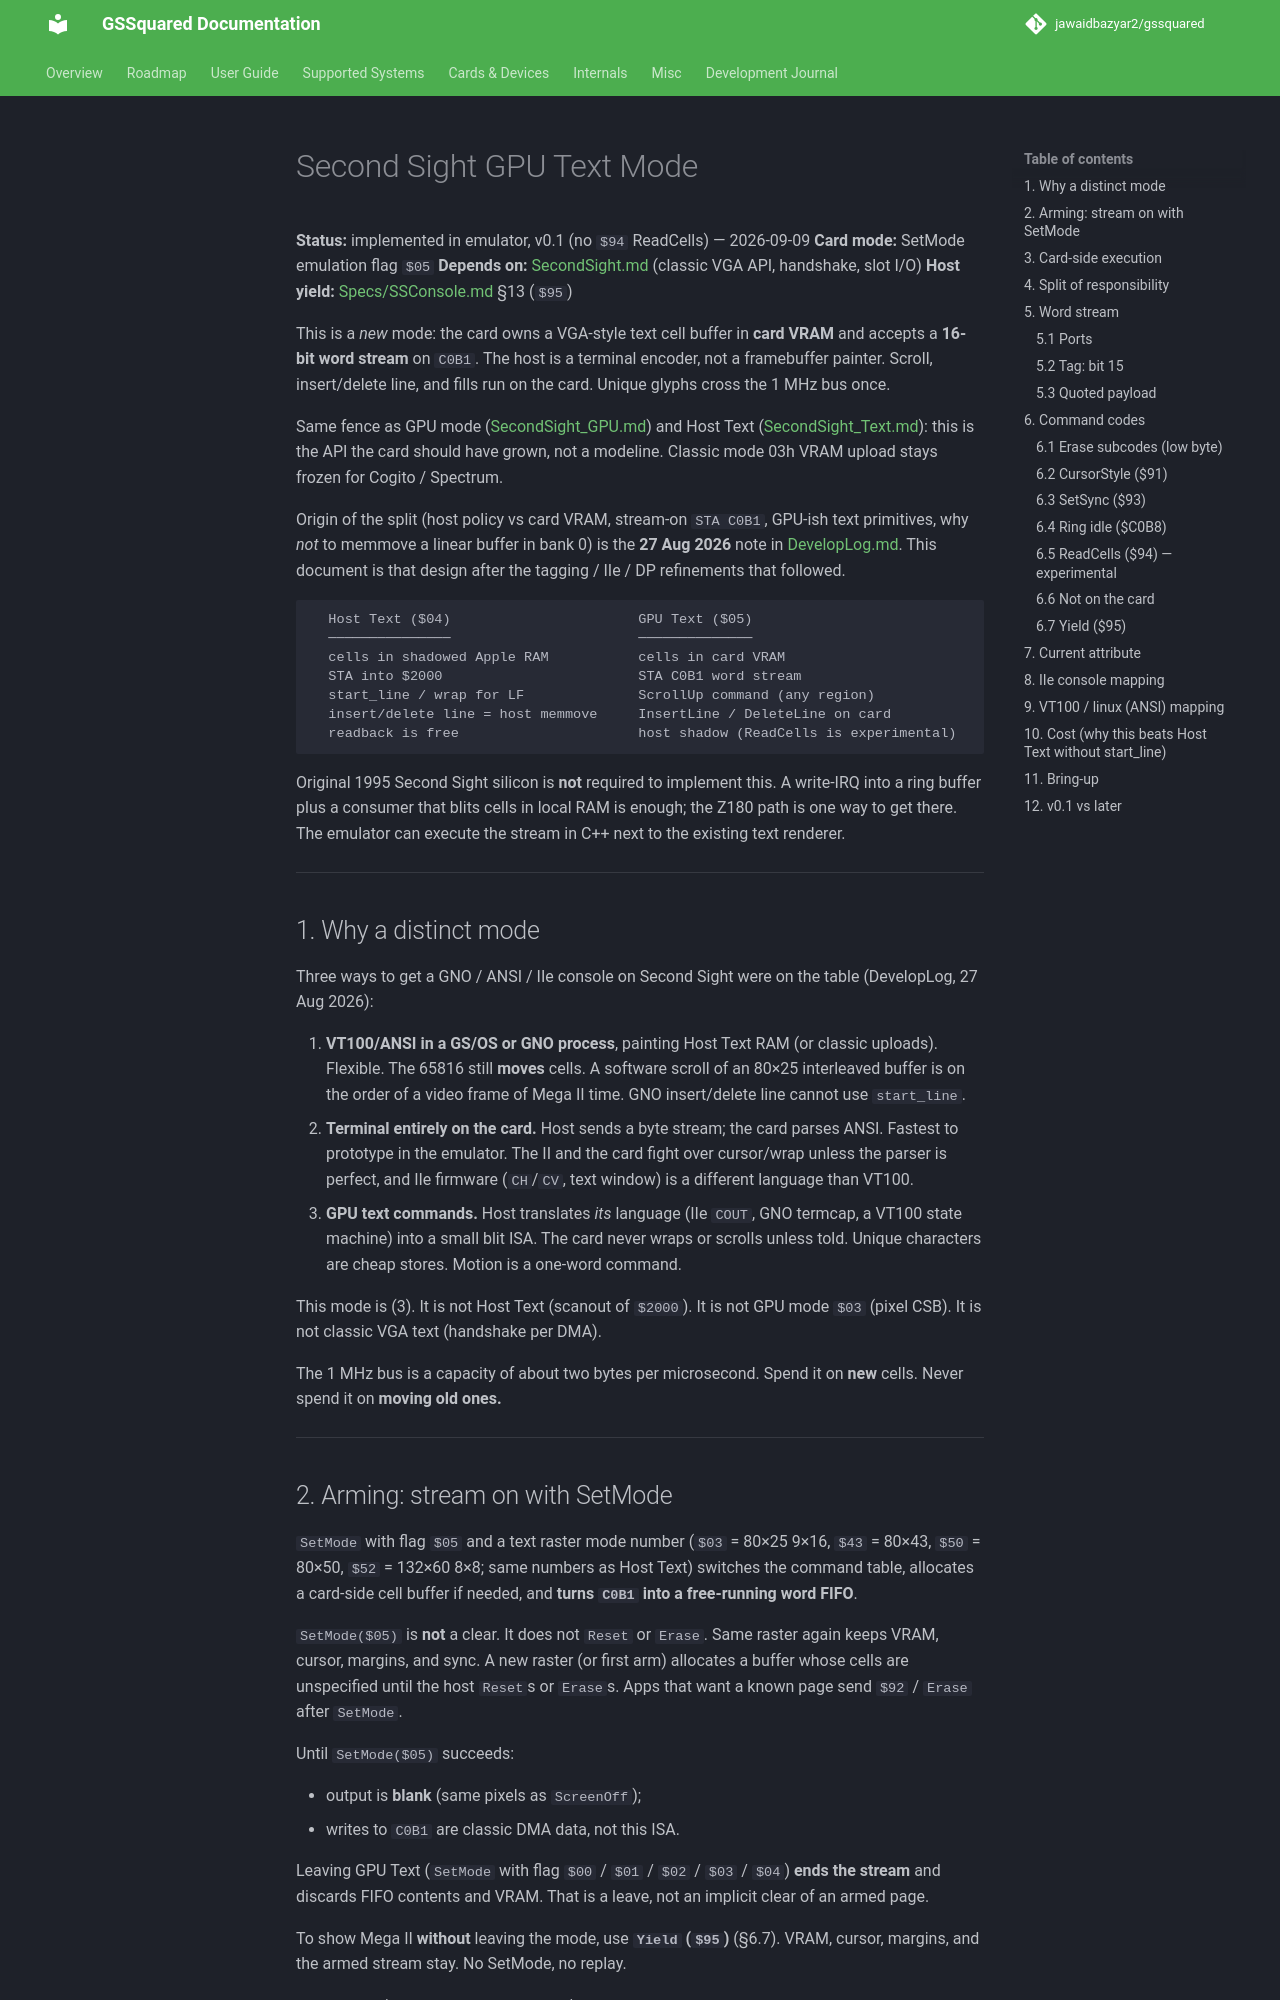

repository: jawaidbazyar2/gssquared · page: SecondSight_GPUText/index.html · generator: mkdocs

# Second Sight GPU Text Mode

**Status:** implemented in emulator, v0.1 (no `$94` ReadCells) — 2026-09-09
**Card mode:** SetMode emulation flag `$05`
**Depends on:** [SecondSight.md](SecondSight.md) (classic VGA API, handshake, slot I/O)
**Host yield:** [Specs/SSConsole.md](../Specs/SSConsole.md) §13 (`$95`)

This is a *new* mode: the card owns a VGA-style text cell buffer in **card
VRAM** and accepts a **16-bit word stream** on `C0B1`. The host is a terminal
encoder, not a framebuffer painter. Scroll, insert/delete line, and fills run
on the card. Unique glyphs cross the 1 MHz bus once.

Same fence as GPU mode ([SecondSight_GPU.md](SecondSight_GPU.md)) and Host Text
([SecondSight_Text.md](SecondSight_Text.md)): this is the API the card should
have grown, not a modeline. Classic mode 03h VRAM upload stays frozen for
Cogito / Spectrum.

Origin of the split (host policy vs card VRAM, stream-on `STA C0B1`, GPU-ish
text primitives, why *not* to memmove a linear buffer in bank 0) is the
**27 Aug 2026** note in [DevelopLog.md](DevelopLog.md). This document is that
design after the tagging / IIe / DP refinements that followed.

```
  Host Text ($04)                       GPU Text ($05)
  ───────────────                       ──────────────
  cells in shadowed Apple RAM           cells in card VRAM
  STA into $2000                        STA C0B1 word stream
  start_line / wrap for LF              ScrollUp command (any region)
  insert/delete line = host memmove     InsertLine / DeleteLine on card
  readback is free                      host shadow (ReadCells is experimental)
```

Original 1995 Second Sight silicon is **not** required to implement this.
A write-IRQ into a ring buffer plus a consumer that blits cells in local RAM
is enough; the Z180 path is one way to get there. The emulator can execute
the stream in C++ next to the existing text renderer.

---

## 1. Why a distinct mode

Three ways to get a GNO / ANSI / IIe console on Second Sight were on the
table (DevelopLog, 27 Aug 2026):

1. **VT100/ANSI in a GS/OS or GNO process**, painting Host Text RAM (or
   classic uploads). Flexible. The 65816 still **moves** cells. A software
   scroll of an 80×25 interleaved buffer is on the order of a video frame of
   Mega II time. GNO insert/delete line cannot use `start_line`.
2. **Terminal entirely on the card.** Host sends a byte stream; the card
   parses ANSI. Fastest to prototype in the emulator. The II and the card
   fight over cursor/wrap unless the parser is perfect, and IIe firmware
   (`CH`/`CV`, text window) is a different language than VT100.
3. **GPU text commands.** Host translates *its* language (IIe `COUT`, GNO
   termcap, a VT100 state machine) into a small blit ISA. The card never
   wraps or scrolls unless told. Unique characters are cheap stores. Motion
   is a one-word command.

This mode is (3). It is not Host Text (scanout of `$2000`). It is not GPU
mode `$03` (pixel CSB). It is not classic VGA text (handshake per DMA).

The 1 MHz bus is a capacity of about two bytes per microsecond. Spend it on
**new** cells. Never spend it on **moving old ones.**

---
